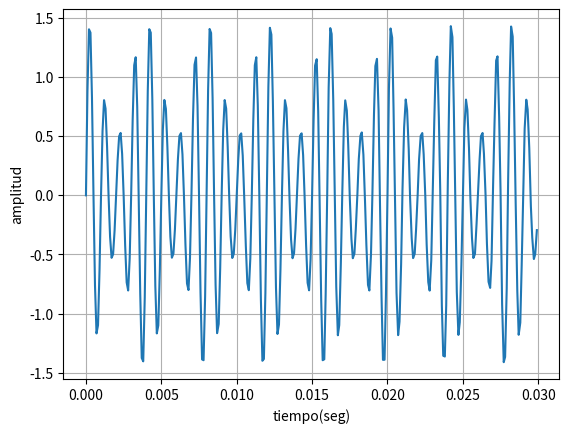

Source code (Python):
# -*- coding: utf-8 -*-
import numpy as np
import matplotlib.pyplot as plt

fc = 1000 # frecuencia de la portadora
fm = 250 # frecuencia de la moduladora
m = 0.5# indice de la modulacion
t = 1  # duración de 1 segundo
pii = np.pi
sr = fc*10 # frecuencia de muestreo para construir el vector

# Construyo el vector tiempo
x = np.linspace(0, t, sr, dtype=np.float16 )

# Señales portadora y moduladora
signal_c = np.sin(2*pii*fc*x)# portadora
signal_m = np.cos(2*pii*fm*x)#moduladora

signal_y = (1+ m*signal_m) * signal_c# Señal AM

#y(t) = [1 + n*cos(2*pi*fm*t)]*A * sin(2*pi*fc*t)



#====================================================================================================================
# GRAFICOS
#====================================================================================================================

plt.figure()
plt.plot(x[0:300], signal_y[0:300])

plt.xlabel('tiempo(seg)')
plt.ylabel('amplitud')
plt.grid()
plt.show()